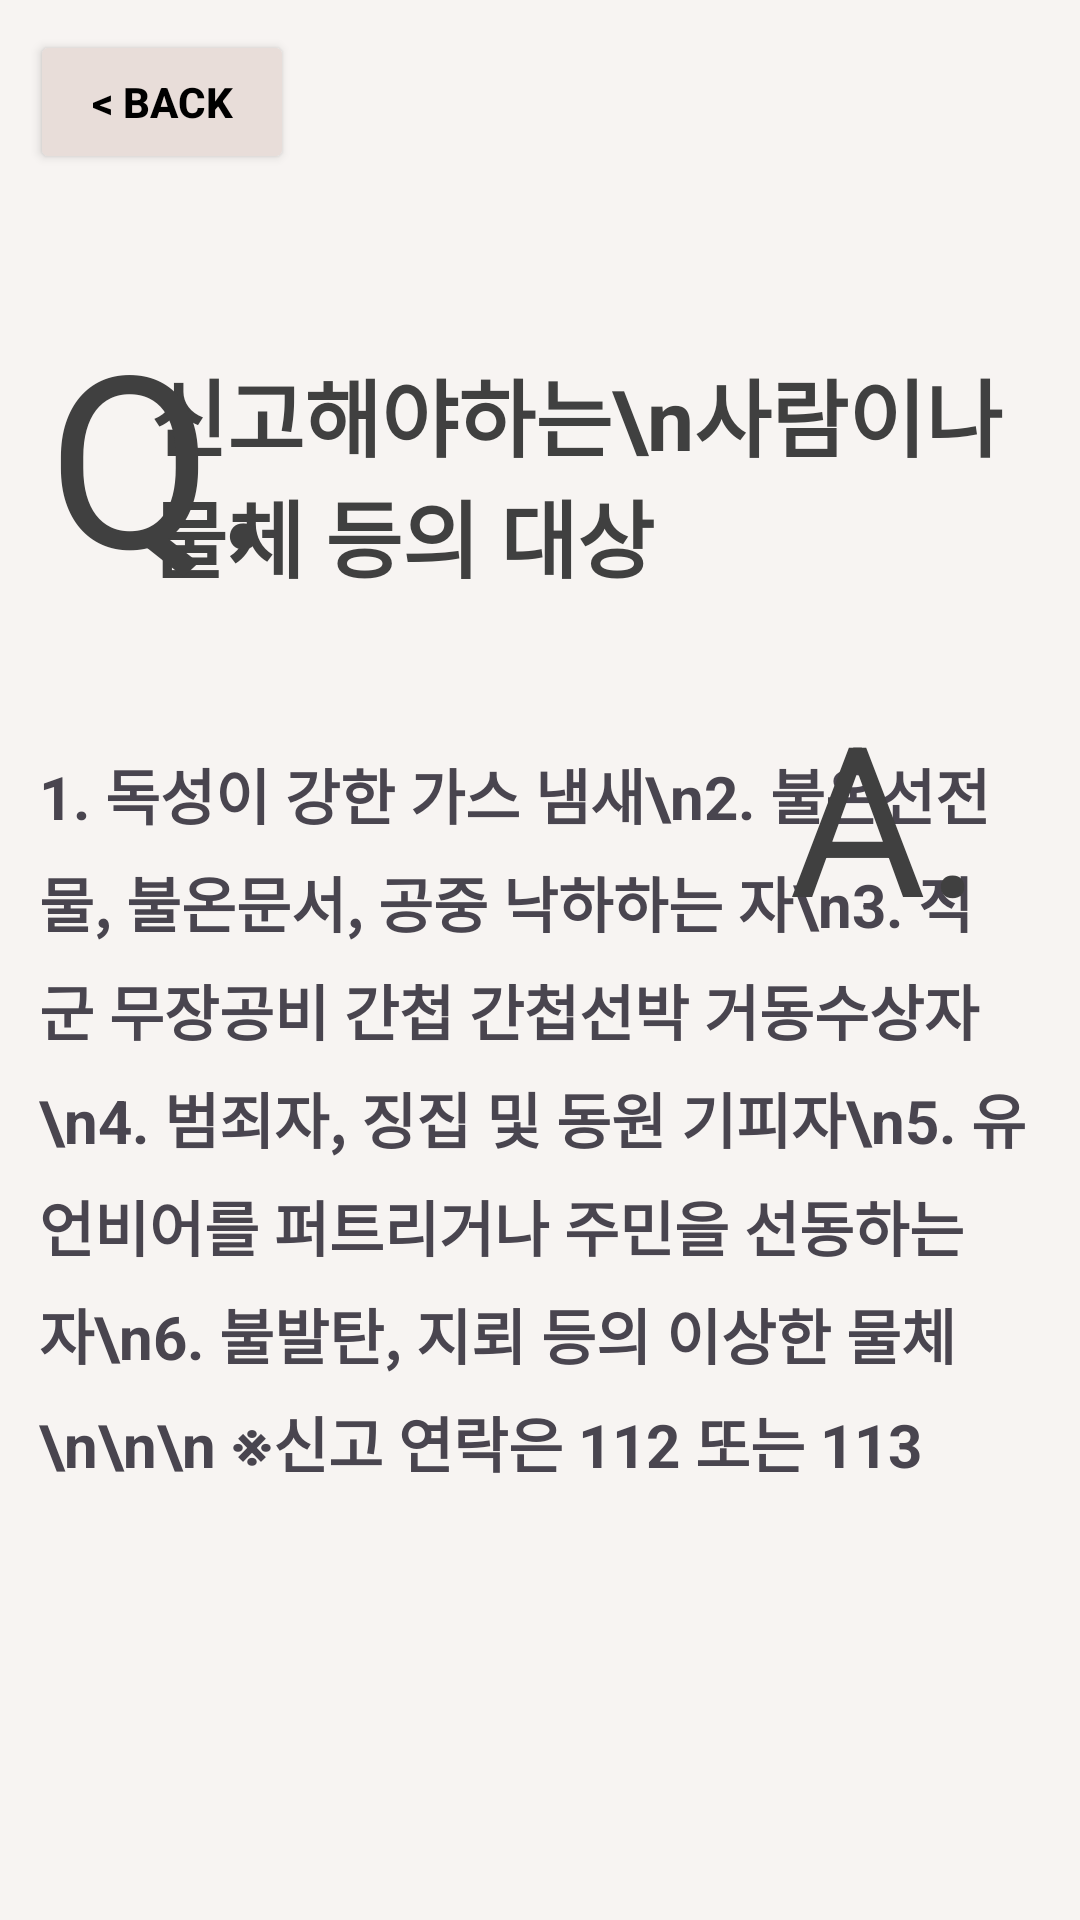

Reconstruct the res/layout file that produces this screen, plus the resources it refers to.
<!-- AndroidManifest.xml: application theme Theme.NavigationBar -->
<!-- res/layout/activity_war2.xml -->
<?xml version="1.0" encoding="utf-8"?>
<RelativeLayout xmlns:android="http://schemas.android.com/apk/res/android"
    xmlns:app="http://schemas.android.com/apk/res-auto"
    xmlns:tools="http://schemas.android.com/tools"
    android:layout_width="match_parent"
    android:layout_height="match_parent"
    android:background="#F7F4F2"
    tools:context=".MainActivity">

    <Button
        android:id="@+id/button_back"
        android:layout_width="wrap_content"
        android:layout_height="wrap_content"
        android:layout_row="0"
        android:layout_column="0"
        android:layout_marginLeft="10dp"
        android:layout_marginTop="10dp"
        android:backgroundTint="@color/mindfulBrown_20"
        android:text="@string/back"
        android:textColor="#000000"
        android:textStyle="bold" />

    <TextView
        android:id="@+id/textView4"
        android:layout_width="382dp"
        android:layout_height="317dp"
        android:layout_alignParentStart="true"
        android:layout_alignParentEnd="true"
        android:layout_alignParentBottom="true"
        android:layout_centerHorizontal="true"
        android:layout_marginStart="13dp"
        android:layout_marginEnd="16dp"
        android:layout_marginBottom="73dp"
        android:gravity="left"
        android:lineSpacingExtra="7sp"
        android:text="1. 독성이 강한 가스 냄새\n2. 불온선전물, 불온문서, 공중 낙하하는 자\n3. 적군 무장공비 간첩 간첩선박 거동수상자\n4. 범죄자, 징집 및 동원 기피자\n5. 유언비어를 퍼트리거나 주민을 선동하는 자\n6. 불발탄, 지뢰 등의 이상한 물체\n\n\n ※신고 연락은 112 또는 113"
        android:textSize="20sp"
        android:textStyle="bold" />

    <TextView
        android:id="@+id/textView3"
        android:layout_width="309dp"
        android:layout_height="86dp"
        android:layout_alignParentTop="true"
        android:layout_alignParentEnd="true"
        android:layout_marginTop="118dp"
        android:layout_marginEnd="1dp"
        android:text="신고해야하는\n사람이나 물체 등의 대상"
        android:textColor="#404040"
        android:textSize="28sp"
        android:textStyle="bold" />

    <TextView
        android:id="@+id/textViewQ"
        android:layout_width="77dp"
        android:layout_height="wrap_content"
        android:layout_alignParentStart="true"
        android:layout_alignParentTop="true"
        android:layout_marginStart="16dp"
        android:layout_marginTop="98dp"
        android:text="Q. "
        android:textColor="#404040"
        android:textSize="80sp" />

    <TextView
        android:id="@+id/textViewA"
        android:layout_width="67dp"
        android:layout_height="86dp"
        android:layout_alignParentTop="true"
        android:layout_alignParentEnd="true"
        android:layout_marginTop="225dp"
        android:layout_marginEnd="30dp"
        android:text="A. "
        android:textColor="#404040"
        android:textSize="70sp" />

</RelativeLayout>
<!-- resources referenced by this layout -->
<resources>
  <color name="mindfulBrown_20">#E8DDD9</color>
  <string name="back">&lt; Back</string>
  <style name="Theme.NavigationBar" parent="Base.Theme.NavigationBar" />
  <style name="Base.Theme.NavigationBar" parent="Theme.Material3.DayNight.NoActionBar">
          
          <item name="colorPrimary">@color/mindfulBrown_20</item>
          <item name="colorButtonNormal">@color/mindfulBrown_80</item>
          <item name="colorOnPrimary">@color/black</item>
          
          <item name="colorSecondary">@color/mindfulBrown_80</item>
          <item name="colorSecondaryVariant">@color/mindfulBrown_60</item>
          <item name="colorOnSecondary">@color/white</item>
          
          <item name="android:statusBarColor" tools:targetApi="1">@color/mindfulBrown_20</item>
          <item name="android:windowLightStatusBar">true</item>
          
          <item name="android:windowBackground">@color/mindfulBrown_20</item>
      </style>
  <color name="mindfulBrown_80">#4F3422</color>
  <color name="black">#FF000000</color>
  <color name="mindfulBrown_60">#926247</color>
  <color name="white">#FFFFFFFF</color>
</resources>
